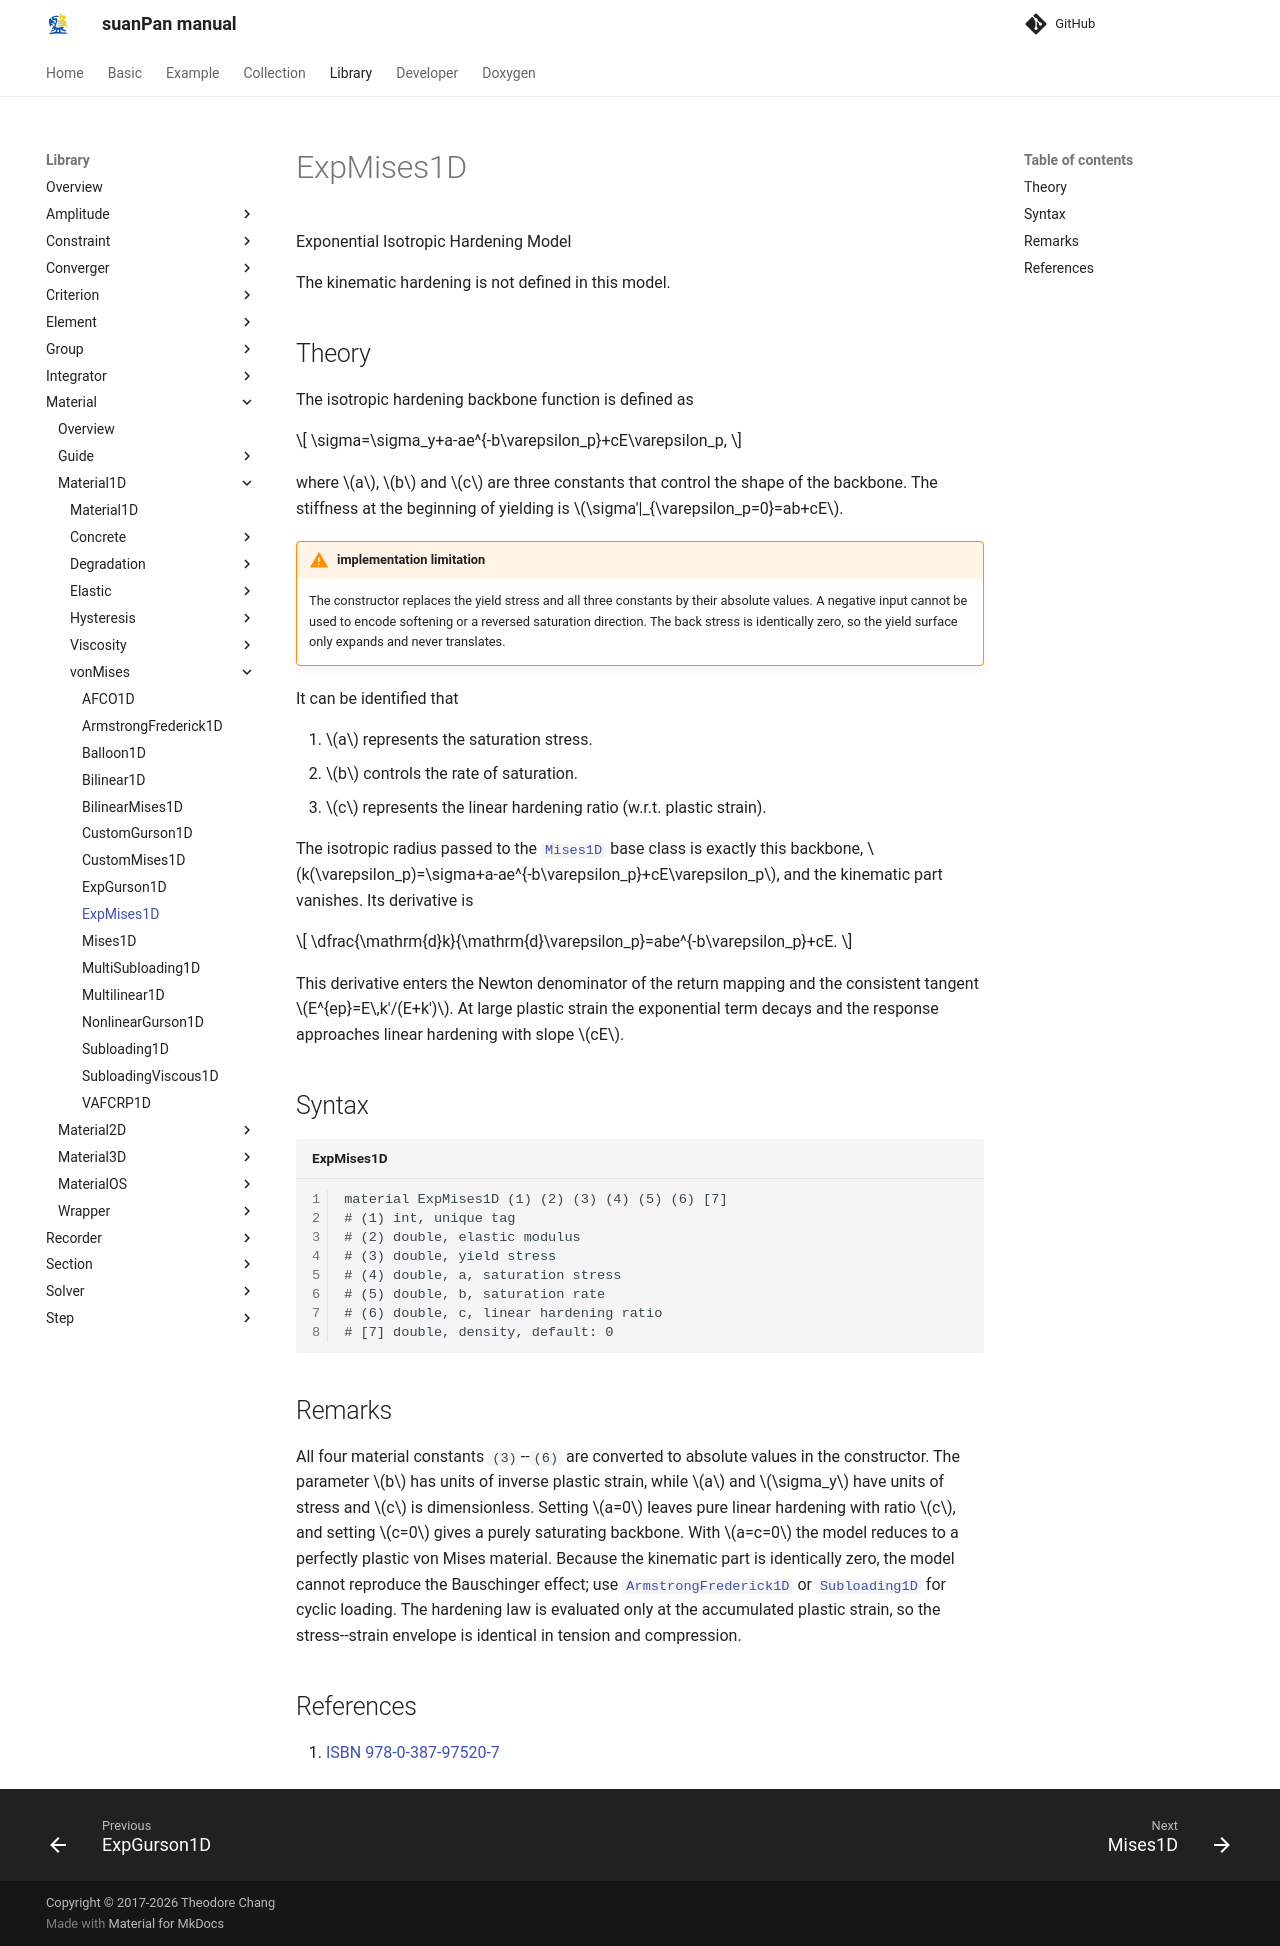

repository: TLCFEM/suanPan-manual · page: 4.4/Library/Material/Material1D/vonMises/ExpMises1D/index.html · generator: mkdocs

# ExpMises1D

Exponential Isotropic Hardening Model

The kinematic hardening is not defined in this model.

## Theory

The isotropic hardening backbone function is defined as

$$
\sigma=\sigma_y+a-ae^{-b\varepsilon_p}+cE\varepsilon_p,
$$

where $$a$$, $$b$$ and $$c$$ are three constants that control the shape of the backbone.
The stiffness at the beginning of yielding is $$\sigma'|_{\varepsilon_p=0}=ab+cE$$.

!!! warning "implementation limitation"
    The constructor replaces the yield stress and all three constants by their absolute values.
    A negative input cannot be used to encode softening or a reversed saturation direction.
    The back stress is identically zero, so the yield surface only expands and never translates.

It can be identified that

1. $$a$$ represents the saturation stress.
2. $$b$$ controls the rate of saturation.
3. $$c$$ represents the linear hardening ratio (w.r.t. plastic strain).

The isotropic radius passed to the [`Mises1D`](Mises1D.md) base class is exactly this backbone, $$k(\varepsilon_p)=\sigma+a-ae^{-b\varepsilon_p}+cE\varepsilon_p$$, and the kinematic part vanishes.
Its derivative is

$$
\dfrac{\mathrm{d}k}{\mathrm{d}\varepsilon_p}=abe^{-b\varepsilon_p}+cE.
$$

This derivative enters the Newton denominator of the return mapping and the consistent tangent $$E^{ep}=E\,k'/(E+k')$$.
At large plastic strain the exponential term decays and the response approaches linear hardening with slope $$cE$$.

## Syntax

```text title="ExpMises1D"
material ExpMises1D (1) (2) (3) (4) (5) (6) [7]
# (1) int, unique tag
# (2) double, elastic modulus
# (3) double, yield stress
# (4) double, a, saturation stress
# (5) double, b, saturation rate
# (6) double, c, linear hardening ratio
# [7] double, density, default: 0
```

## Remarks

All four material constants `(3)`--`(6)` are converted to absolute values in the constructor.
The parameter $$b$$ has units of inverse plastic strain, while $$a$$ and $$\sigma_y$$ have units of stress and $$c$$ is dimensionless.
Setting $$a=0$$ leaves pure linear hardening with ratio $$c$$, and setting $$c=0$$ gives a purely saturating backbone.
With $$a=c=0$$ the model reduces to a perfectly plastic von Mises material.
Because the kinematic part is identically zero, the model cannot reproduce the Bauschinger effect; use [`ArmstrongFrederick1D`](ArmstrongFrederick1D.md) or [`Subloading1D`](Subloading1D.md) for cyclic loading.
The hardening law is evaluated only at the accumulated plastic strain, so the stress--strain envelope is identical in tension and compression.

## References

1. [ISBN 978-0-387-97520-7](https://search.worldcat.org/search?q=bn:9780387975207)
